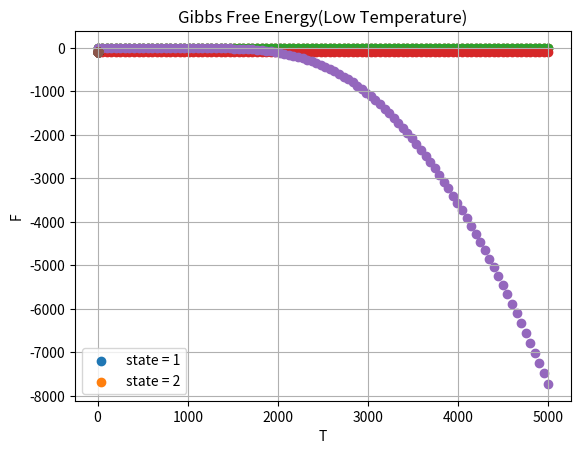
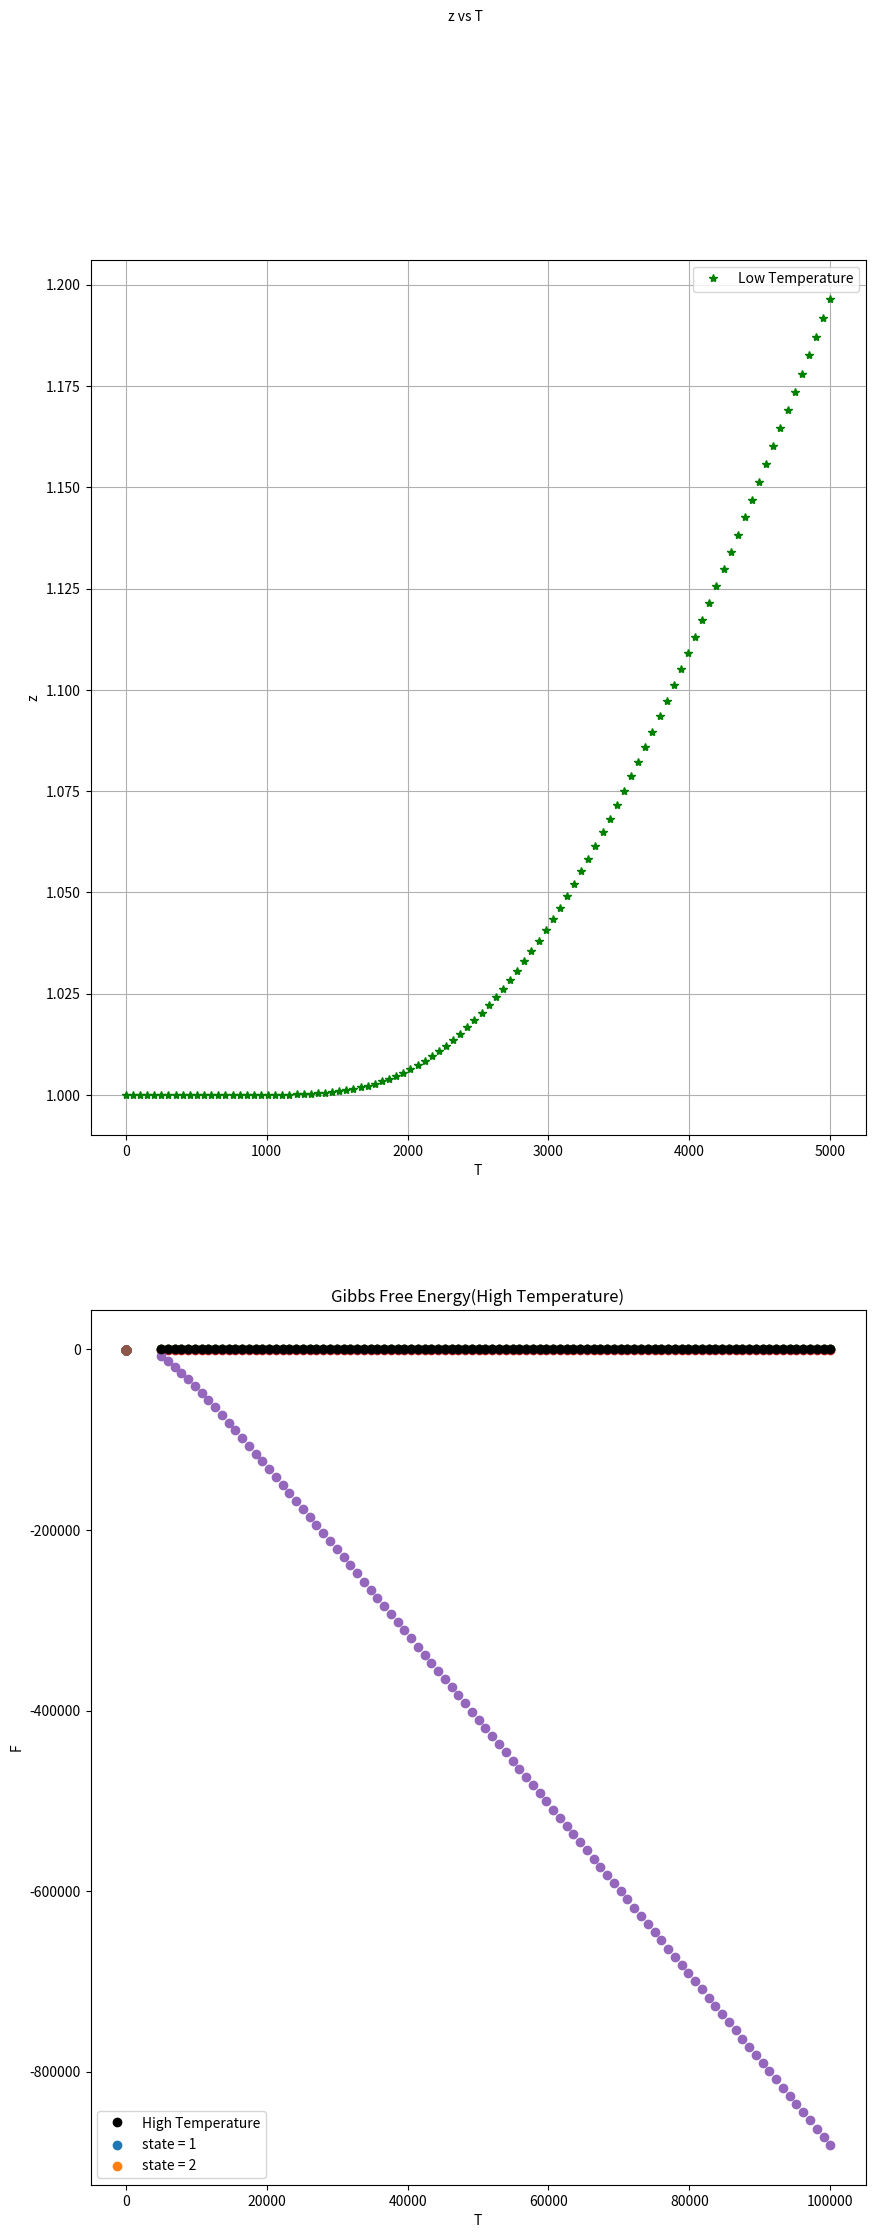

The matplotlib source for these figures, in order:
import numpy as np
import matplotlib.pyplot as plt
from scipy.stats import linregress
def z_(states,energy,T):
    z=[]
    for i in range(len(states)):
        print(states[i],energy[i])
        z_ =states[i]*(np.exp((-energy[i])/(k*T)))
        z.append(z_)
    z_final = sum(z)
    return z_final,z

def graph(xs_1,ys_1,xs_2,ys_2,xlabel,ylabel,label1,label2,title):
    fig,axs=plt.subplots(2,1,figsize=(10,25))
    fig.suptitle(title, fontsize=10)
    ax11,ax12=axs[0],axs[1]
    ax11.plot(xs_1,ys_1,'*', color='green',label=label1)
    ax11.set_ylabel(ylabel),ax11.set_xlabel(xlabel)
    ax12.plot(xs_2,ys_2,'o',color='black',label=label2)
    ax12.set_ylabel(ylabel),ax12.set_xlabel(xlabel)         
    ax11.legend(),ax11.grid(True),ax12.legend(),ax12.grid(True)
    plt.show()



k = 8.617e-5
states=[1,2]
low_Trange= np.linspace(0.1,5000,100)
high_Trange = np.linspace(5000,10**5,100)
energy=[0,1]
n=10**5
z_final,z=z_(states,energy,low_Trange)
z_final1,z1=z_(states,energy,high_Trange)

# plt.scatter(low_Trange,z_final)
# plt.xlabel("T")
# plt.ylabel("z")
# plt.title("Low Temperature")
# plt.grid()
# plt.legend()
# plt.show()


for i in range(len(energy)):
    plt.scatter(low_Trange,z[i]/z_final,label="state = {}".format(i+1))
plt.xlabel("T")
plt.ylabel(r"$N_{j}/N$")
plt.title("Low Temperature")
plt.grid()
plt.legend()
plt.show()

U_=[]
for i in range(len(states)):
    U_.append(energy[i]*(z[i]/z_final))
U=sum(U_)
plt.scatter(low_Trange,U)
plt.xlabel("T")
plt.ylabel("U/N")
plt.title("Low Temperature")
plt.grid()
plt.legend()
plt.show()

s= n*k*np.log(z_final/n) + (U/low_Trange) + n*k
plt.scatter(low_Trange,s)
plt.title("Entropy(Low Temperature)")
plt.xlabel("T")
plt.ylabel("s")
plt.legend()
plt.show()

F = -n*k*low_Trange*(np.log(z_final))
plt.scatter(low_Trange,F)
plt.title("Gibbs Free Energy(Low Temperature)")
plt.xlabel("T")
plt.ylabel("F")
plt.legend()
plt.show()

slope=linregress(U,s)[0]
print(slope)
plt.scatter(U,s)
# plt.title("Gibbs Free Energy(High Temperature)")
# plt.xlabel("T")
# plt.ylabel("F")
plt.grid()
plt.legend()
plt.show()

# z_final1,z1=z_(states,energy,high_Trange)
# plt.scatter(high_Trange,z_final1)
# plt.xlabel("T")
# plt.ylabel("z")
# plt.title("High Temperature")
# plt.grid()
# plt.legend()
# plt.show()

graph(low_Trange,z_final,high_Trange,z_final1,"T","z","Low Temperature","High Temperature","z vs T")



for i in range(len(energy)):
    plt.scatter(high_Trange,z1[i]/z_final1,label="state = {}".format(i+1))
plt.xlabel("T")
plt.ylabel(r"$N_{j}/N$")
plt.title("High Temperature")
plt.grid()
plt.legend()
plt.show()

U_=[]
for i in range(len(states)):
    U_.append(energy[i]*(z1[i]/z_final1))
U=sum(U_)
plt.scatter(high_Trange,U)
plt.xlabel("T")
plt.ylabel("U/N")
plt.grid()
plt.show()


s= n*k*np.log(z_final1/n) + (U/high_Trange) + n*k
plt.scatter(high_Trange,s)
plt.title("Entropy(High Temperature)")
plt.xlabel("T")
plt.ylabel("s")
plt.grid()
plt.legend()
plt.show()

F = -n*k*high_Trange*(np.log(z_final1))
plt.scatter(high_Trange,F)
plt.title("Gibbs Free Energy(High Temperature)")
plt.xlabel("T")
plt.ylabel("F")
plt.grid()
plt.legend()
plt.show()

slope=linregress(U,s)[0]
print(slope)

plt.scatter(U,s)
# plt.title("Gibbs Free Energy(High Temperature)")
# plt.xlabel("T")
# plt.ylabel("F")
plt.grid()
plt.legend()
plt.show()


